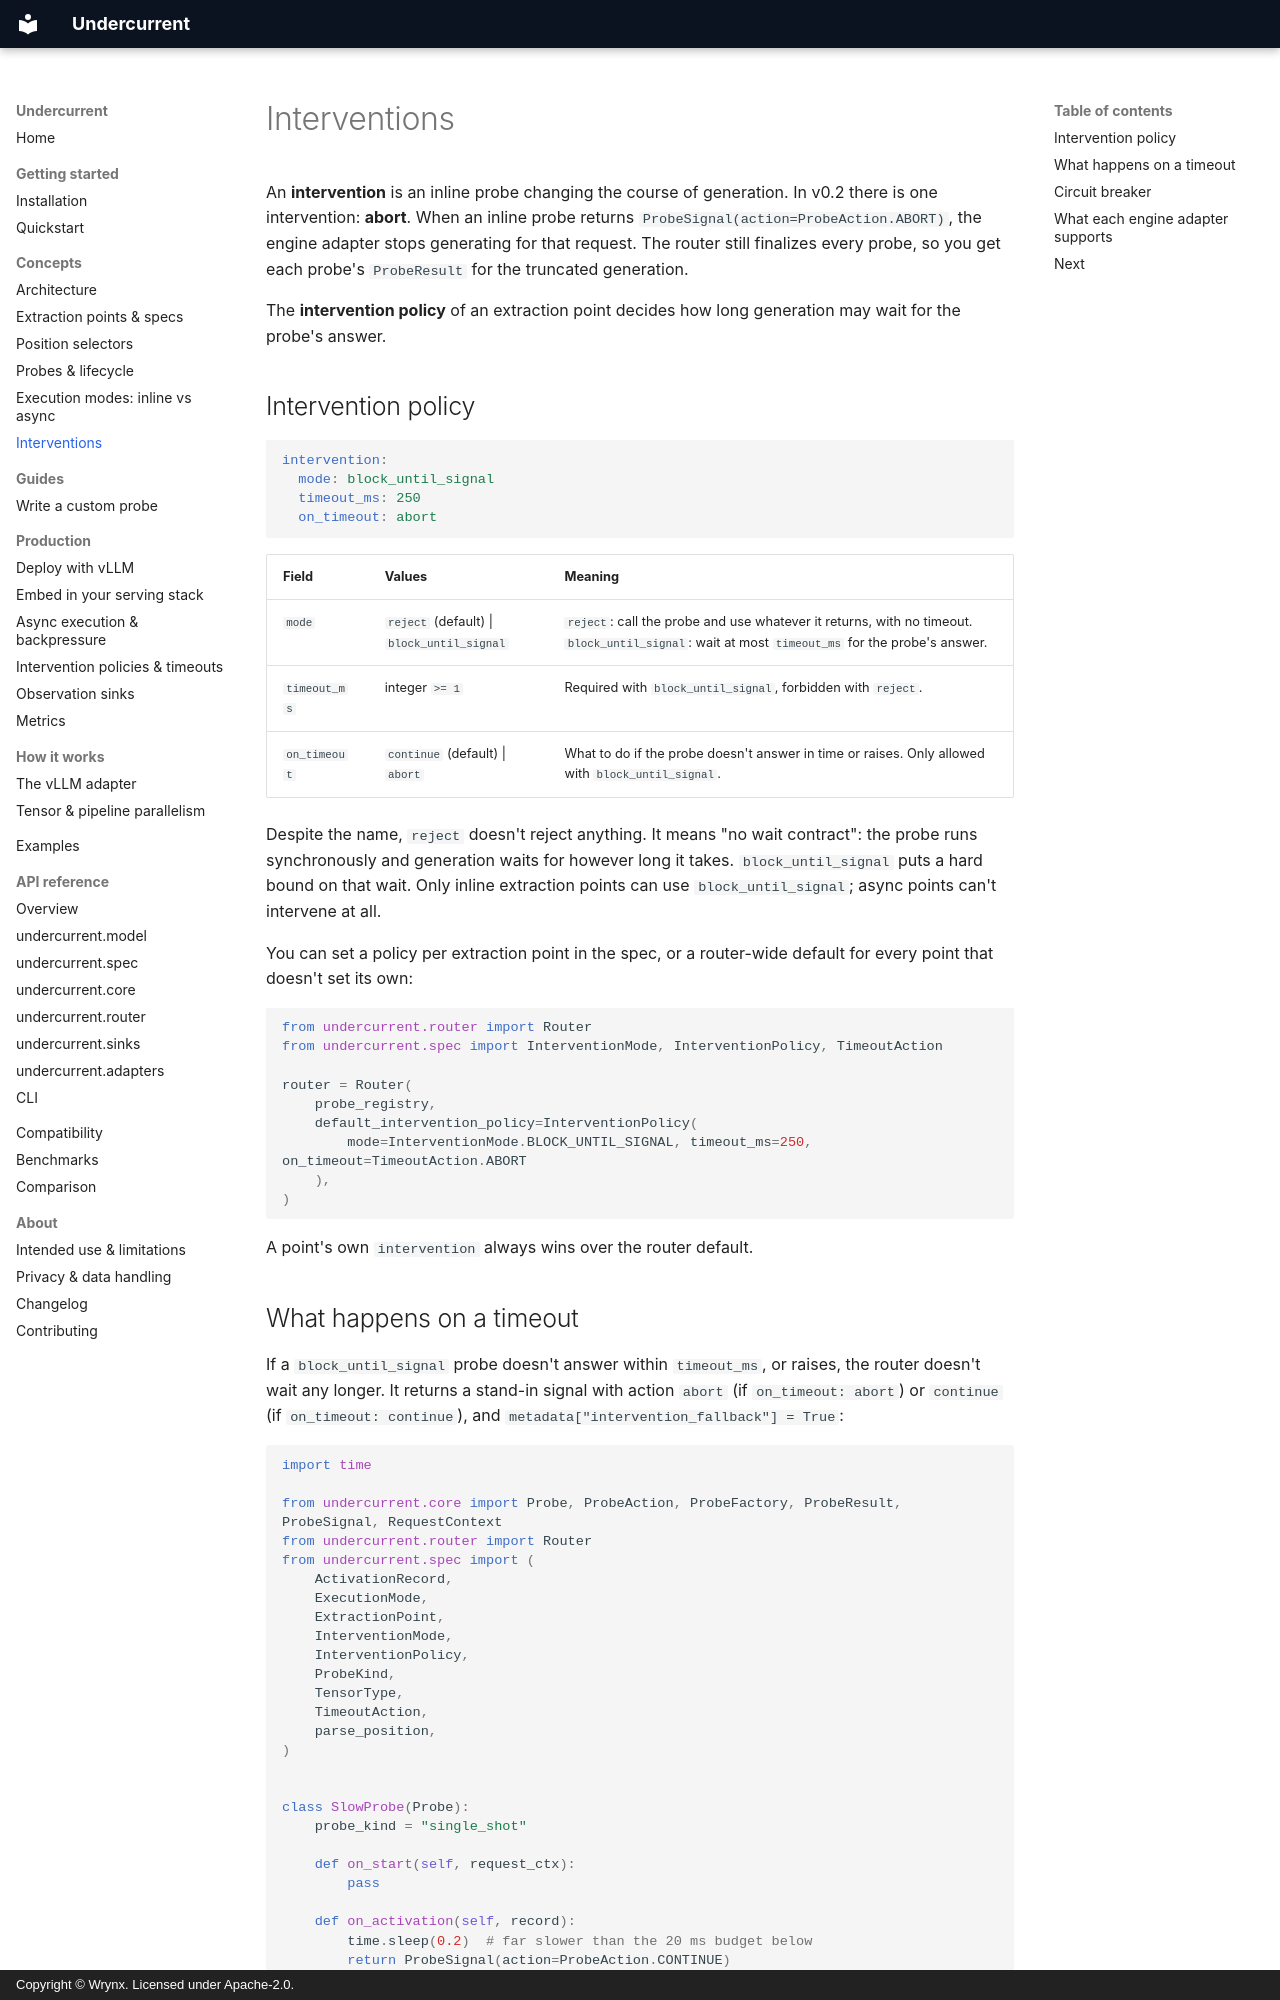

repository: wrynx/undercurrent · page: concepts/interventions/index.html · generator: mkdocs · copyright: Copyright © Wrynx. Licensed under Apache-2.0.

# Interventions

<!-- owner: p3-concepts -->

An **intervention** is an inline probe changing the course of generation. In
v0.2 there is one intervention: **abort**. When an inline probe returns
`ProbeSignal(action=ProbeAction.ABORT)`, the engine adapter stops generating
for that request. The router still finalizes every probe, so you get each
probe's `ProbeResult` for the truncated generation.

The **intervention policy** of an extraction point decides how long generation
may wait for the probe's answer.

## Intervention policy

```yaml
intervention:
  mode: block_until_signal
  timeout_ms: 250
  on_timeout: abort
```

| Field | Values | Meaning |
| --- | --- | --- |
| `mode` | `reject` (default) \| `block_until_signal` | `reject`: call the probe and use whatever it returns, with no timeout. `block_until_signal`: wait at most `timeout_ms` for the probe's answer. |
| `timeout_ms` | integer `>= 1` | Required with `block_until_signal`, forbidden with `reject`. |
| `on_timeout` | `continue` (default) \| `abort` | What to do if the probe doesn't answer in time or raises. Only allowed with `block_until_signal`. |

Despite the name, `reject` doesn't reject anything. It means "no wait
contract": the probe runs synchronously and generation waits for however long
it takes. `block_until_signal` puts a hard bound on that wait. Only inline
extraction points can use `block_until_signal`; async points can't intervene
at all.

You can set a policy per extraction point in the spec, or a router-wide
default for every point that doesn't set its own:

```py
from undercurrent.router import Router
from undercurrent.spec import InterventionMode, InterventionPolicy, TimeoutAction

router = Router(
    probe_registry,
    default_intervention_policy=InterventionPolicy(
        mode=InterventionMode.BLOCK_UNTIL_SIGNAL, timeout_ms=250, on_timeout=TimeoutAction.ABORT
    ),
)
```

A point's own `intervention` always wins over the router default.
